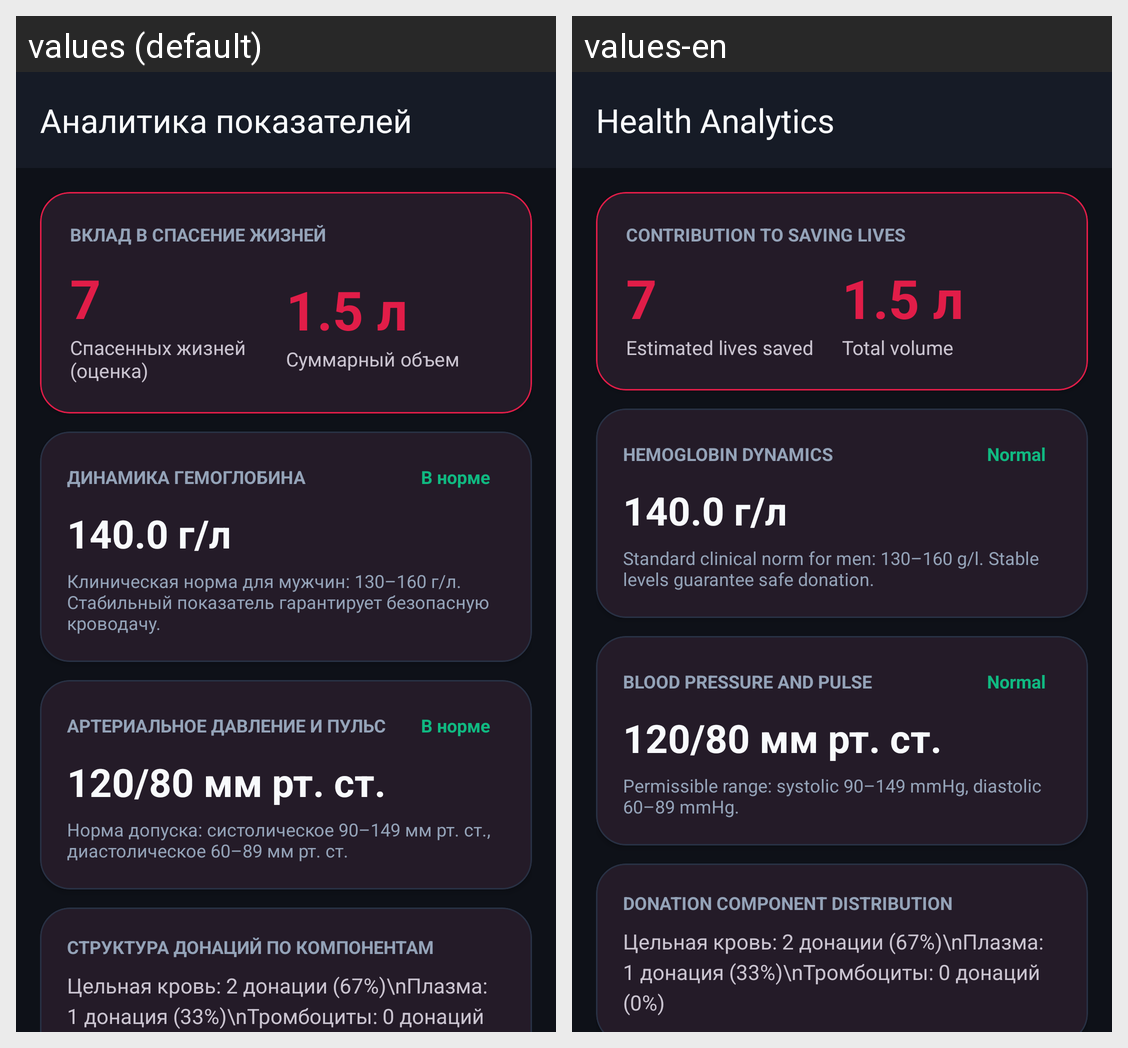

The Android screen above is rendered under two locales of the same app. Produce the string resources it draws, with the default and per-locale values.
Android screen res/layout/activity_analytics.xml rendered under 2 locales, left to right: values (default), values-en. Device: Nexus 5 (rendered at 1080×1920; each locale shown at half size, 540×960, under a caption strip naming it); theme Theme.DonorLog.
Strings drawn on this screen, with the default value and each locale's value (text and hints the layout hard-codes, and strings that could not be matched under every locale, appear in the picture but are not listed):

title_activity_analytics
  values: Аналитика показателей
  values-en: Health Analytics

analytics_hero_title
  values: Вклад в спасение жизней
  values-en: Contribution to Saving Lives

analytics_lives_saved_desc
  values: Спасенных жизней (оценка)
  values-en: Estimated lives saved

analytics_volume_desc
  values: Суммарный объем
  values-en: Total volume

analytics_hemoglobin_title
  values: Динамика гемоглобина
  values-en: Hemoglobin Dynamics

analytics_norm_ok
  values: В норме
  values-en: Normal

analytics_hb_norm_note
  values: Клиническая норма для мужчин: 130–160 г/л. Стабильный показатель гарантирует безопасную кроводачу.
  values-en: Standard clinical norm for men: 130–160 g/l. Stable levels guarantee safe donation.

analytics_bp_title
  values: Артериальное давление и пульс
  values-en: Blood Pressure and Pulse

analytics_bp_norm_note
  values: Норма допуска: систолическое 90–149 мм рт. ст., диастолическое 60–89 мм рт. ст.
  values-en: Permissible range: systolic 90–149 mmHg, diastolic 60–89 mmHg.

analytics_components_title
  values: Структура донаций по компонентам
  values-en: Donation Component Distribution
